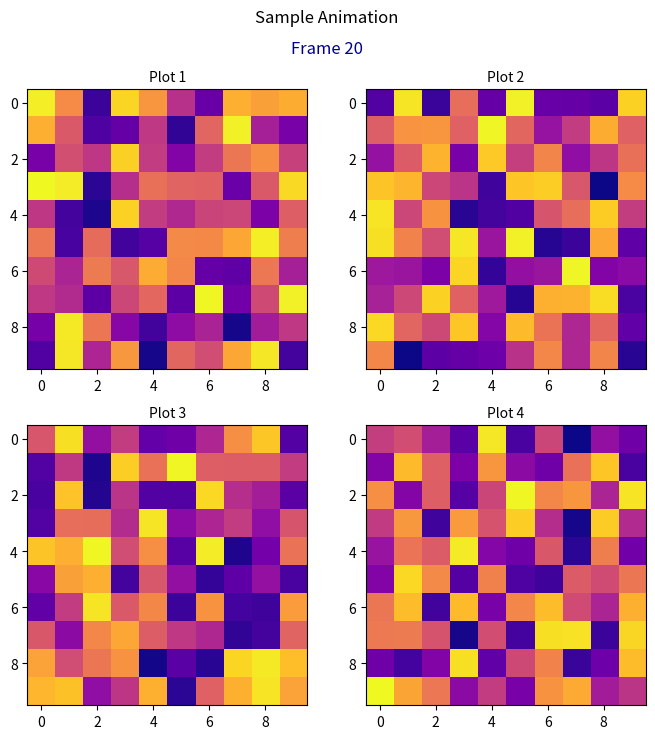

The script that saved this image: (Note: this script raises an exception after producing the figure.)
import matplotlib.pyplot as plt
from matplotlib import animation, rc
import matplotlib as mpl
import numpy as np

class AnimationCreator:
    def __init__(self, config=None, limit_embed_MB=10.0, interval_msec=100, is_jupyter=False):
        if not config:
            raise ValueError(
                "config must be provided as a dictionary with keys: 'nrows', 'ncols', 'figsize', and optionally 'cmap'."
            )
        """
        Parameters
        ----------
        config : dict
            Configuration dictionary with the following keys:
            - 'nrows' (int): Number of rows in the grid.
            - 'ncols' (int): Number of columns in the grid.
            - 'figsize' (list or tuple): Figure size as [width, height].
            - 'cmap' (str): (Optional) Colormap name for visualization.

            Example:
            config = {'nrows': 2, 'ncols': 2, 'figsize': [8, 8], 'cmap': 'viridis'}
        """
        self.config = config
        self.cmap = config.get('cmap', 'viridis')  # Default to 'viridis' if cmap is not provided
        mpl.rcParams['animation.embed_limit'] = limit_embed_MB
        self.interval_msec = interval_msec

        self.fig, self.axes = plt.subplots(self.config['nrows'], self.config['ncols'], figsize=self.config['figsize'])
        self.axes = np.array(self.axes).flatten()  # Ensure axes are a flat array for iteration
        self.is_jupyter = is_jupyter
        if self.is_jupyter:
            plt.close(self.fig)  # Avoid duplicate rendering in Jupyter
        self.anim = None

    def create(self, images_list: list, titles=None, main_title='Animation') -> animation.FuncAnimation:
        if len(images_list) != len(self.axes):
            raise ValueError(
                f"Number of image sets ({len(images_list)}) must match the number of subplots ({len(self.axes)})."
            )
        rc('animation', html='jshtml')

        # Initialize the figure and axes
        title_text = self.fig.suptitle(main_title, fontsize=12, color='black')
        # Set individual subplot titles
        if titles:
            if len(titles) != len(self.axes):
                raise ValueError(f"Number of titles ({len(titles)}) must match the number of subplots ({len(self.axes)}).")
            for ax, title in zip(self.axes, titles):
                ax.set_title(title, fontsize=10)

        # Prepare initial frames
        artists = []
        for ax, images in zip(self.axes, images_list):
            im = ax.imshow(images[0], cmap=self.cmap)
            artists.append(im)

        frame_number_text = self.fig.text(
            0.5, 0.93, 'Frame 1', ha='center', va='center', fontsize=12, color='darkblue'
        )
        # Update function for animation
        def update(frame_idx):
            for im, images in zip(artists, images_list):
                im.set_array(images[frame_idx])
            frame_number_text.set_text(f"Frame {frame_idx + 1}")
            return artists + [frame_number_text]

        # Create animation
        self.anim = animation.FuncAnimation(
            self.fig, update, frames=len(images_list[0]), interval=self.interval_msec, blit=False
        )

        if self.is_jupyter:
            plt.close(self.fig)  # Avoid duplicate rendering in Jupyter

    def get_animation(self):
        """Getter for the created animation."""
        if self.anim is None:
            raise RuntimeError("No animation has been created. Call `create` first.")
        return self.anim

    def save(self, output_filename=None, fps=10):
        if self.anim is None:
            raise RuntimeError("No animation created. Call `create` before saving.")
        self.anim.save(filename=output_filename, writer='ffmpeg', fps=5)  # Save with 5 frames per second
        print(f"Animation saved as '{output_filename}'.")

if __name__ == '__main__':
    # Configuration for the animation
    config = {
        'nrows': 2,       # 2 rows
        'ncols': 2,       # 2 columns
        'figsize': [8, 8], # Size of the figure
        'cmap': 'plasma'  # Colormap (optional)
    }

    # Create an instance of AnimationCreator
    anim_creator = AnimationCreator(config=config, limit_embed_MB=20.0, interval_msec=200)

    # Generate random data (4 frames for each subplot)
    images_list = [
        [np.random.rand(10, 10) for _ in range(20)],  # Data for subplot 1
        [np.random.rand(10, 10) for _ in range(20)],  # Data for subplot 2
        [np.random.rand(10, 10) for _ in range(20)],  # Data for subplot 3
        [np.random.rand(10, 10) for _ in range(20)]   # Data for subplot 4
    ]

    # Titles for each subplot
    titles = ['Plot 1', 'Plot 2', 'Plot 3', 'Plot 4']

    # Create the animation
    anim_creator.create(images_list=images_list, titles=titles, main_title="Sample Animation")

    # Save the animation to a file
    output_filename = "animation.mp4"  # Output file name
    anim_creator.save(output_filename, fps=10)  # Save with 5 frames per second
